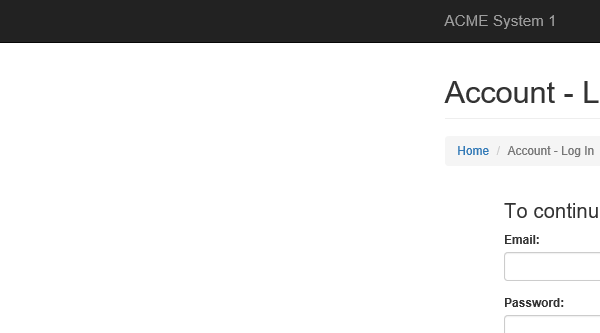
Task: ACME 4 Performer
Workflow: System1_Login

Step 1: Attach Browser ACME IE in window 'ACME System 1*'

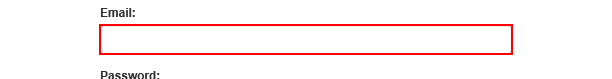
Step 2: type [Username] into the text box 'email'

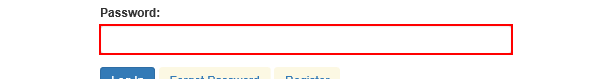
Step 3: type a value into the text box 'password'

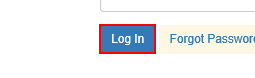
Step 4: click on the button

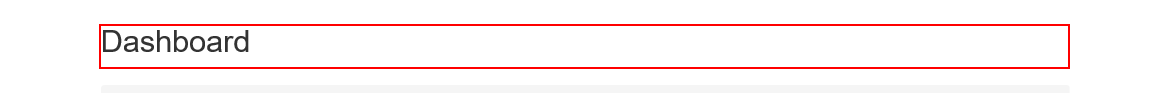
Step 5: find the heading in window 'ACME System 1 - Dashboard'

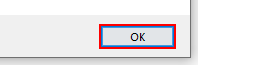
Step 6: find in window 'Message from webpage' (iexplore.exe)

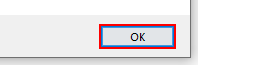
Step 7: click on 'Ok' in window 'Message from webpage' (iexplore.exe)
